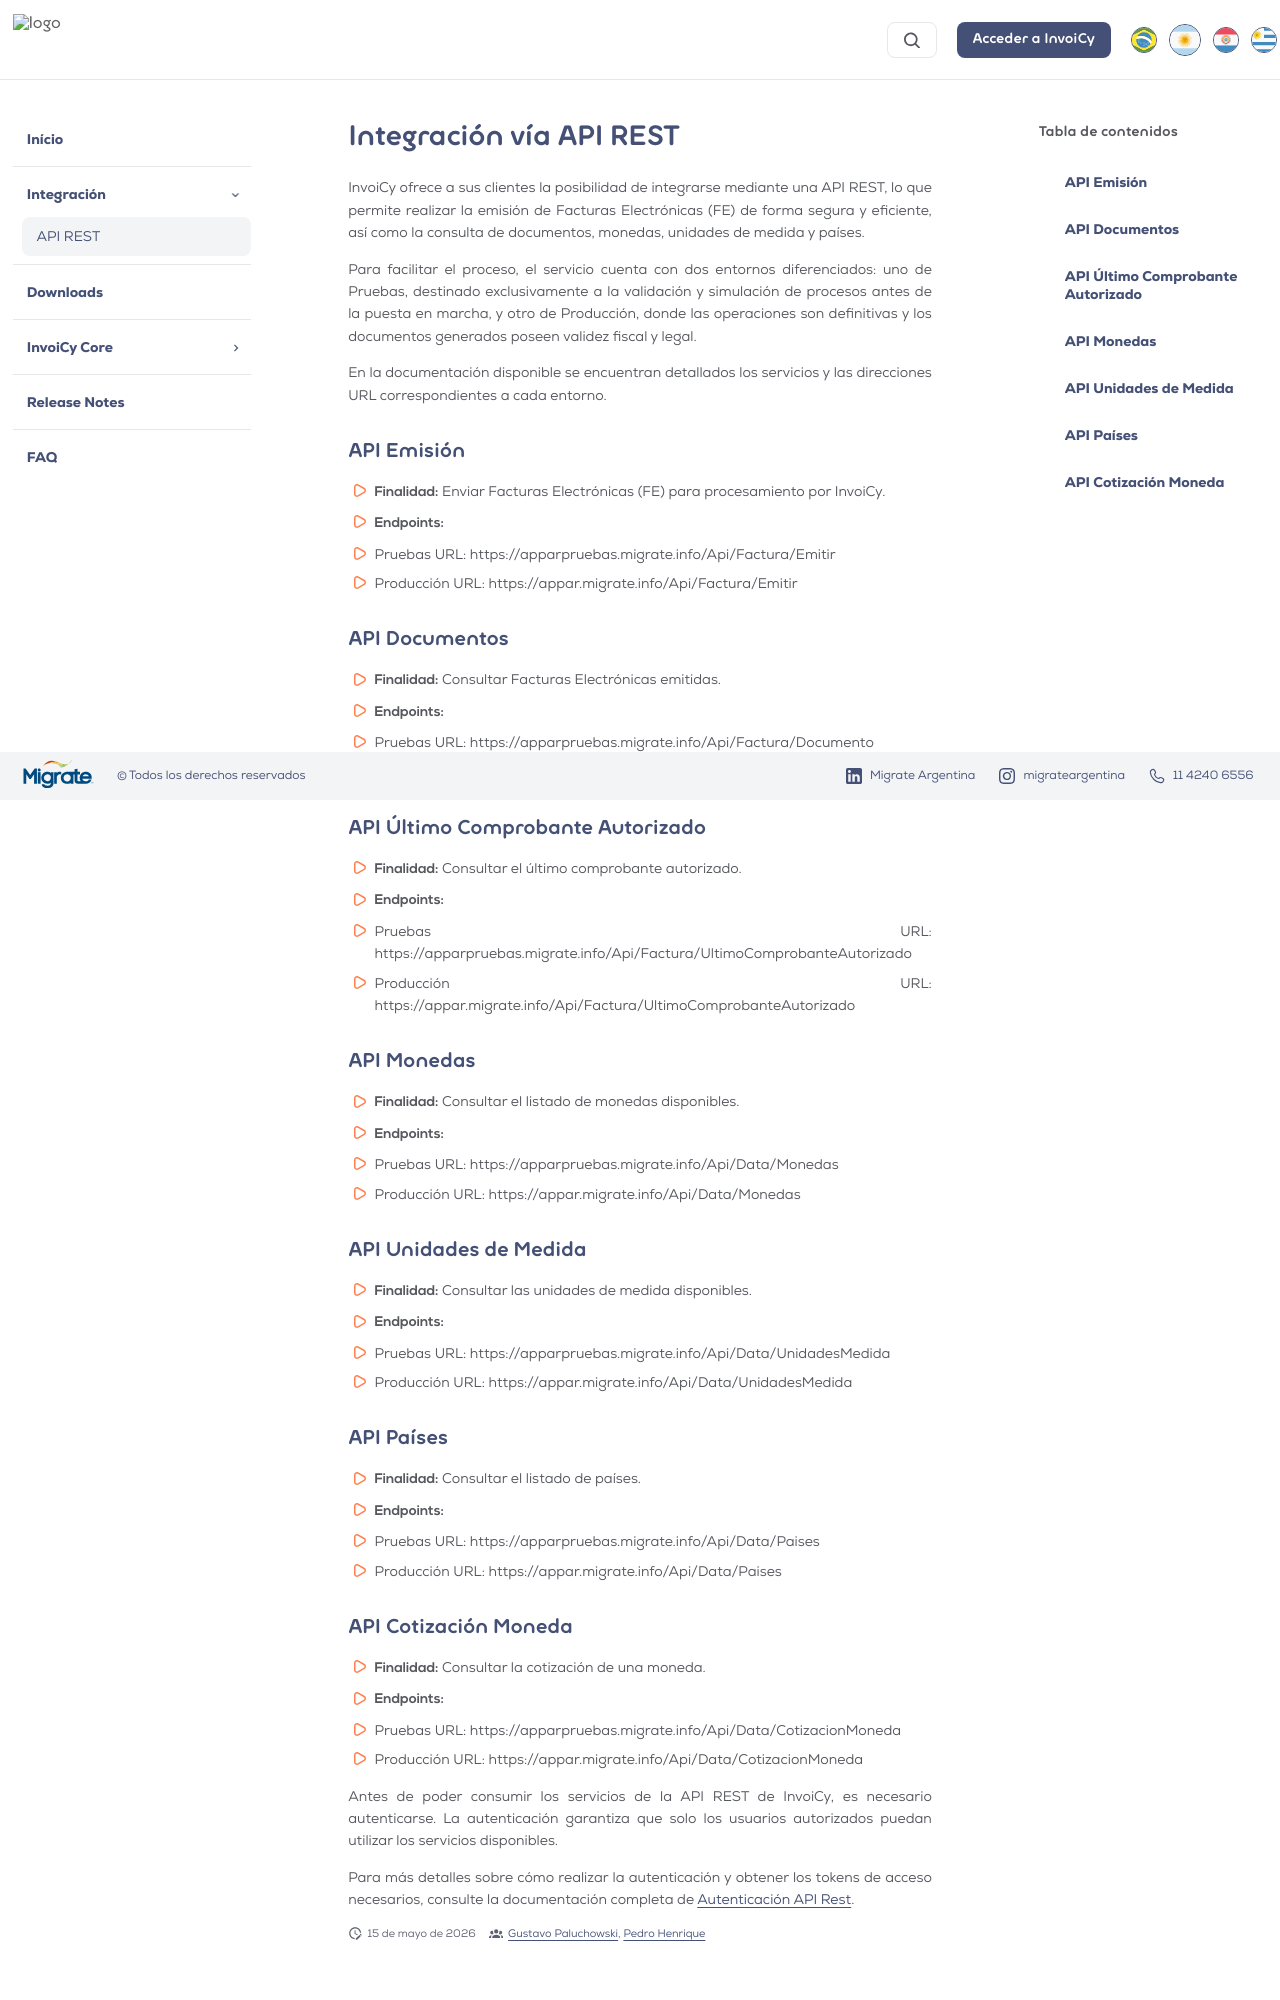

repository: migrate-company/PortalInvoiCyArgentina · page: Integración/Integracion_API_REST/index.html · generator: mkdocs

# Integración vía API REST

InvoiCy ofrece a sus clientes la posibilidad de integrarse mediante una API REST, lo que permite realizar la emisión de Facturas Electrónicas (FE) de forma segura y eficiente, así como la consulta de documentos, monedas, unidades de medida y países.

Para facilitar el proceso, el servicio cuenta con dos entornos diferenciados: uno de Pruebas, destinado exclusivamente a la validación y simulación de procesos antes de la puesta en marcha, y otro de Producción, donde las operaciones son definitivas y los documentos generados poseen validez fiscal y legal.

En la documentación disponible se encuentran detallados los servicios y las direcciones URL correspondientes a cada entorno.

## API Emisión

- **Finalidad:** Enviar Facturas Electrónicas (FE) para procesamiento por InvoiCy.
- **Endpoints:**
- Pruebas URL: https://apparpruebas.migrate.info/Api/Factura/Emitir
- Producción URL: https://appar.migrate.info/Api/Factura/Emitir

## API Documentos

- **Finalidad:** Consultar Facturas Electrónicas emitidas.
- **Endpoints:**
- Pruebas URL: https://apparpruebas.migrate.info/Api/Factura/Documento
- Producción URL: https://appar.migrate.info/Api/Factura/Documento

## API Último Comprobante Autorizado

- **Finalidad:** Consultar el último comprobante autorizado.
- **Endpoints:**
- Pruebas URL: https://apparpruebas.migrate.info/Api/Factura/UltimoComprobanteAutorizado
- Producción URL: https://appar.migrate.info/Api/Factura/UltimoComprobanteAutorizado

## API Monedas

- **Finalidad:** Consultar el listado de monedas disponibles.
- **Endpoints:**
- Pruebas URL: https://apparpruebas.migrate.info/Api/Data/Monedas
- Producción URL: https://appar.migrate.info/Api/Data/Monedas

## API Unidades de Medida

- **Finalidad:** Consultar las unidades de medida disponibles.
- **Endpoints:**
- Pruebas URL: https://apparpruebas.migrate.info/Api/Data/UnidadesMedida
- Producción URL: https://appar.migrate.info/Api/Data/UnidadesMedida

## API Países

- **Finalidad:** Consultar el listado de países.
- **Endpoints:**
- Pruebas URL: https://apparpruebas.migrate.info/Api/Data/Paises
- Producción URL: https://appar.migrate.info/Api/Data/Paises
